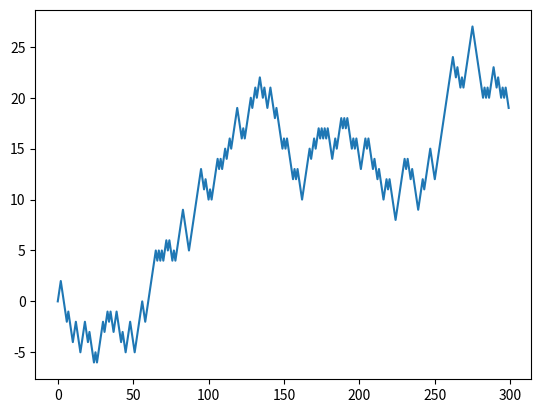

The matplotlib source for this figure:
import random 
import matplotlib.pyplot as plt

position = 0
walk = [position]
steps = 1000
for i in range(steps):
	step = 1 if random.randint(0, 1) else -1
	position += step
	walk.append(position)

plt.plot(walk[:300])
plt.show()